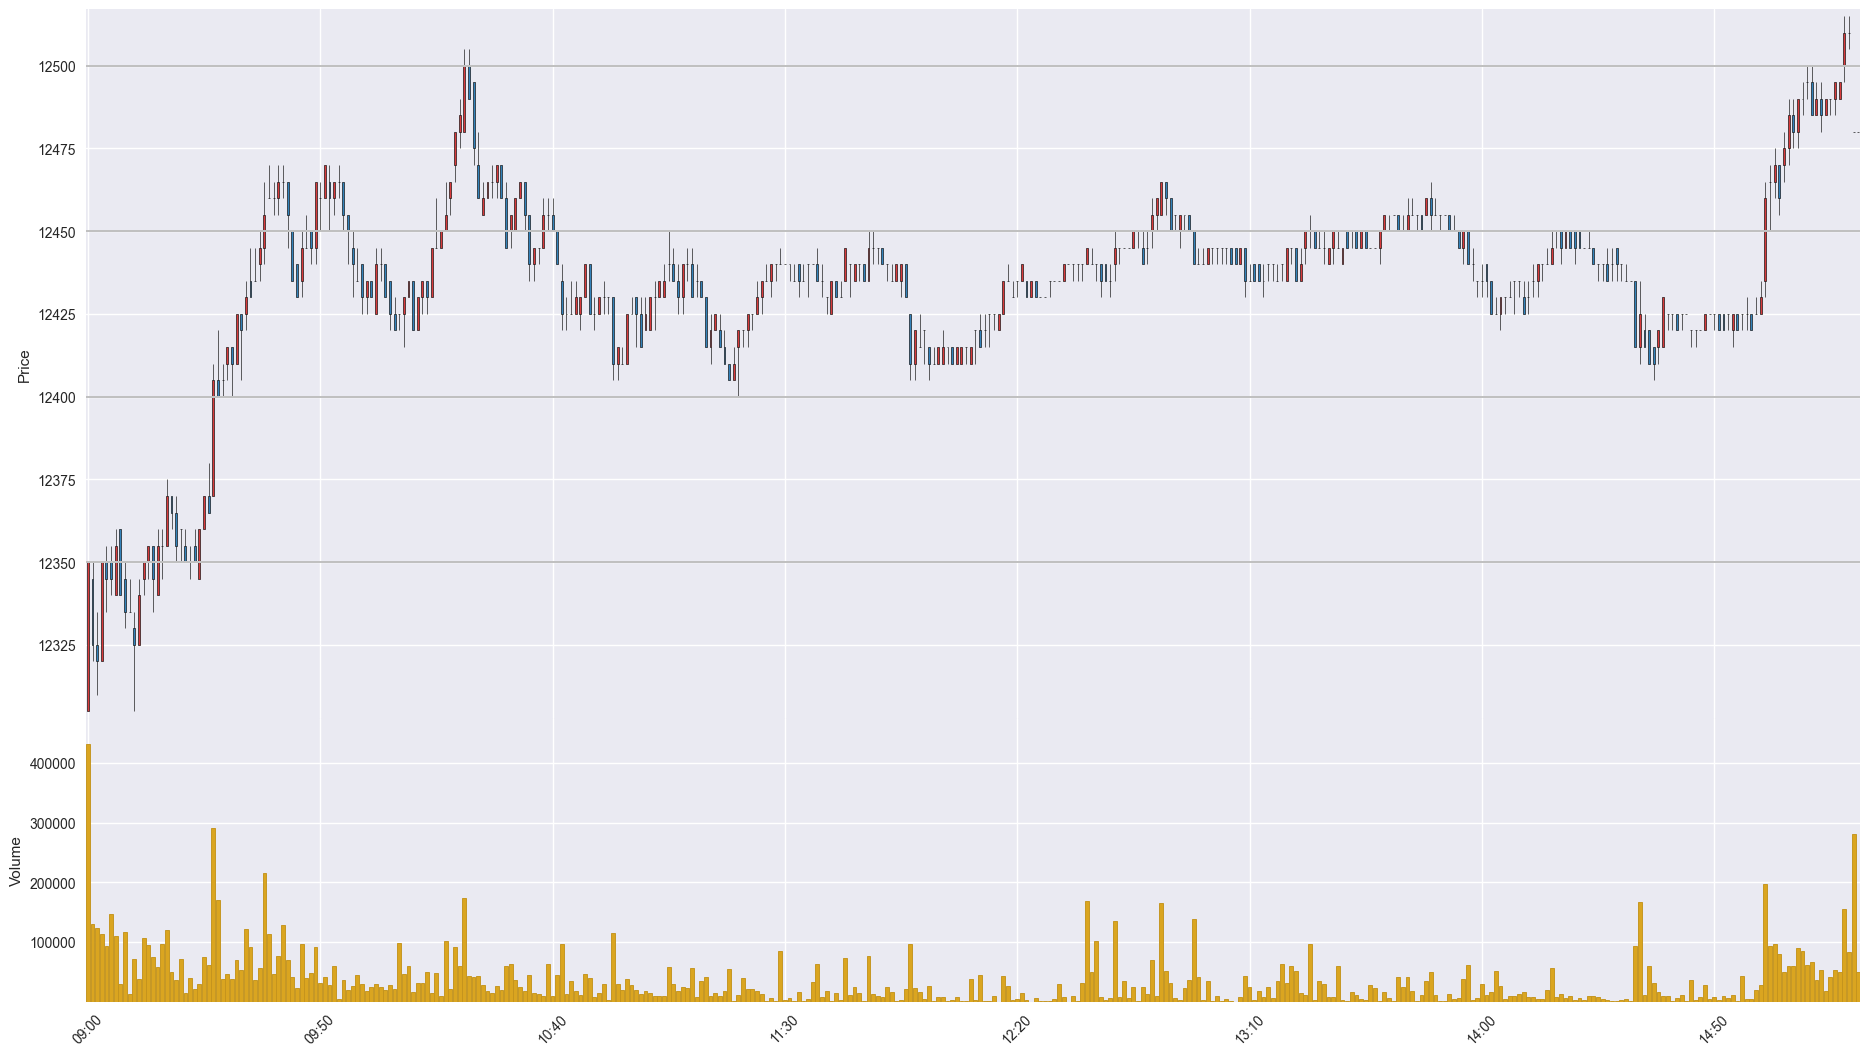

Data behind this chart, as committed beside it:
Time, Open, High, Low, Close, Volume
201912060900, 12305, 12350, 12305, 12350, 432017
201912060901, 12345, 12350, 12320, 12325, 130395
201912060902, 12325, 12335, 12310, 12320, 123380
201912060903, 12320, 12350, 12320, 12350, 113325
201912060904, 12350, 12355, 12335, 12345, 93153
201912060905, 12350, 12355, 12340, 12345, 146266
201912060906, 12340, 12360, 12340, 12355, 109496
201912060907, 12360, 12360, 12340, 12340, 30254
201912060908, 12345, 12350, 12330, 12335, 117391
201912060909, 12335, 12345, 12335, 12335, 13716
201912060910, 12330, 12335, 12305, 12325, 71728
201912060911, 12325, 12345, 12325, 12340, 37541
201912060912, 12345, 12350, 12340, 12350, 107035
201912060913, 12350, 12355, 12345, 12355, 94486
201912060914, 12355, 12355, 12335, 12345, 74761
201912060915, 12340, 12360, 12340, 12355, 58026
201912060916, 12355, 12360, 12345, 12355, 96150
201912060917, 12355, 12375, 12355, 12370, 120025
201912060918, 12370, 12370, 12360, 12365, 50437
201912060919, 12365, 12370, 12350, 12355, 36203
201912060920, 12360, 12360, 12350, 12360, 70938
201912060921, 12355, 12360, 12350, 12350, 14937
201912060922, 12350, 12355, 12345, 12350, 40495
201912060923, 12355, 12360, 12350, 12350, 22005
201912060924, 12345, 12360, 12345, 12360, 30084
201912060925, 12360, 12370, 12360, 12370, 74226
201912060926, 12370, 12380, 12365, 12365, 60691
201912060927, 12370, 12410, 12370, 12405, 291575
201912060928, 12405, 12420, 12400, 12400, 171133
201912060929, 12405, 12410, 12400, 12405, 37446
201912060930, 12410, 12415, 12405, 12415, 46906
201912060931, 12415, 12415, 12400, 12410, 37298
201912060932, 12410, 12425, 12410, 12425, 69772
201912060933, 12425, 12425, 12405, 12420, 53550
201912060934, 12425, 12435, 12420, 12430, 122152
201912060935, 12435, 12445, 12430, 12430, 91114
201912060936, 12435, 12445, 12435, 12435, 36996
201912060937, 12440, 12450, 12435, 12445, 56591
201912060938, 12445, 12465, 12440, 12455, 215587
201912060939, 12460, 12470, 12460, 12460, 113105
201912060940, 12460, 12465, 12455, 12460, 46833
201912060941, 12460, 12470, 12455, 12465, 76344
201912060942, 12465, 12470, 12460, 12465, 128865
201912060943, 12465, 12465, 12445, 12455, 70556
201912060944, 12450, 12450, 12435, 12435, 41575
201912060945, 12440, 12440, 12430, 12430, 23042
201912060946, 12435, 12450, 12430, 12445, 96090
201912060947, 12445, 12455, 12445, 12445, 40300
201912060948, 12450, 12450, 12440, 12445, 48897
201912060949, 12445, 12465, 12440, 12465, 91116
201912060950, 12460, 12465, 12450, 12460, 31907
201912060951, 12460, 12470, 12460, 12470, 41047
201912060952, 12465, 12470, 12450, 12460, 28649
201912060953, 12460, 12465, 12455, 12465, 59530
201912060954, 12465, 12470, 12460, 12465, 4107
201912060955, 12465, 12465, 12450, 12455, 35631
201912060956, 12455, 12455, 12440, 12450, 20391
201912060957, 12445, 12450, 12430, 12440, 26057
201912060958, 12435, 12445, 12435, 12435, 44800
201912060959, 12440, 12440, 12425, 12430, 29197
... 322 more rows
